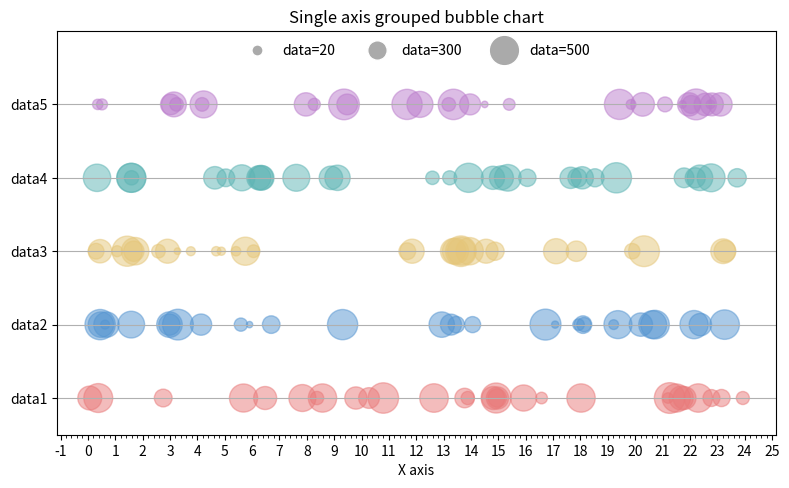

This figure's Python source:
"""使用 matplotlib 绘制单轴分组气泡图"""

import matplotlib.pyplot as plt
import numpy as np
import matplotlib.ticker as ticker
from matplotlib.lines import Line2D

def load_style():
    try:
        plt.style.use("chartlab.mplstyle")
    except:
        pass
    # plt.rcParams["font.sans-serif"]=["Microsoft YaHei"]
    plt.rcParams["axes.unicode_minus"]= False

def create_chart(ax):
    np.random.seed(1)
    days = ["data1", "data2", "data3","data4", "data5"]
    size = 30
    data ={day:np.random.randint(20, 500, size=size) for day in days}
    colors =["#e97a7a", "#5595d1", "#e5c679", "#5db4b4", "#bb7dcc"] 

    for i, (day, values)in enumerate(data.items()):
        x_data = np.random.uniform(0,24,size)
        ax.scatter(x_data,[i]*size, s=values, c=colors[i], alpha=0.5, label=day)
    
    ax.set_yticks(range(len(days)))
    ax.set_yticklabels(days)
    ax.xaxis.set_major_locator(ticker.MultipleLocator(1))
    ax.xaxis.set_minor_locator(ticker.MultipleLocator(0.2))
    ax.set_ylim(-0.5, 5)
    ax.grid(axis='y')
    ax.set_xlabel("X axis")
    ax.set_title("Single axis grouped bubble chart")
    legend = ax.legend(loc="upper center",ncol=5)
    legend.get_frame().set_edgecolor("#ffffff")
        
    def create_marker(color, label, size):
        return Line2D(
            [0],
            [0],
            marker="o",
            color="#ffffff",
            markersize=size,
            markerfacecolor=color,
            markeredgecolor="#ffffff",
            label=label,
        )
        
    age_markers = [
        create_marker("#aaaaaa", "data=20", 8),
        create_marker("#aaaaaa", "data=300", 14),
        create_marker("#aaaaaa", "data=500", 22),
    ]

    legend_age = ax.legend(handles=age_markers, loc="upper center", ncol=3)
    legend_age.get_frame().set_edgecolor("#ffffff")
    ax.add_artist(legend_age)
    plt.tight_layout()

if __name__ == "__main__":
    load_style()
    fig,ax = plt.subplots(figsize=(8, 5), dpi=150)
    create_chart(ax)
    plt.savefig("singleaxis_bubble.png")